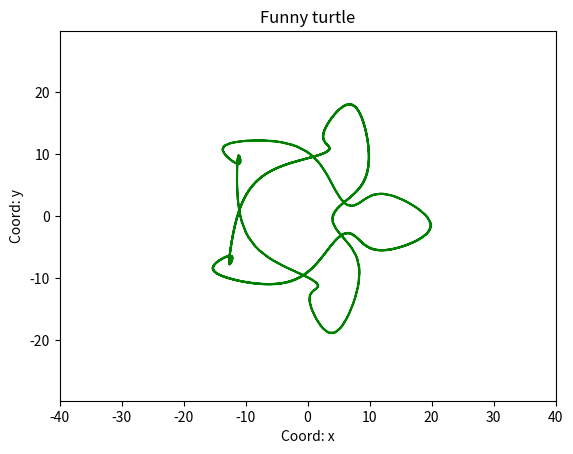

The matplotlib source for this figure:
from matplotlib.animation import FuncAnimation
import matplotlib.pyplot as plt
import numpy as np


def circle_move(R, vx0, vy0, time):
    t = np.arange(-2*np.pi, 8*np.pi, 0.1)
    x = 12*np.cos(t) + 8*np.cos(1.5*t)**5
    y = 12*np.sin(t) - 8*np.sin(1.5*t)**5

    X = x * np.cos(time) - y * np.sin(time)
    Y = y * np.cos(time) + x * np.sin(time)
    return X, Y


def animate(i):
    ball.set_data(circle_move(R=0.5, vx0=0.01, vy0=0.01, time=i))


if __name__ == '__main__':

    fig, ax = plt.subplots()
    ball, = plt.plot([], [], '-', color='g', label='Ball')

    edge = 40
    plt.axis('equal')
    ax.set_xlim(-edge, edge)
    ax.set_ylim(-edge, edge)
    plt.xlabel('Coord: x')
    plt.ylabel('Coord: y')
    plt.title('Funny turtle')
    
    ani = FuncAnimation(fig, animate, frames=np.arange(0, 2*np.pi, 0.1), interval=30)

ani.save('star.gif') 